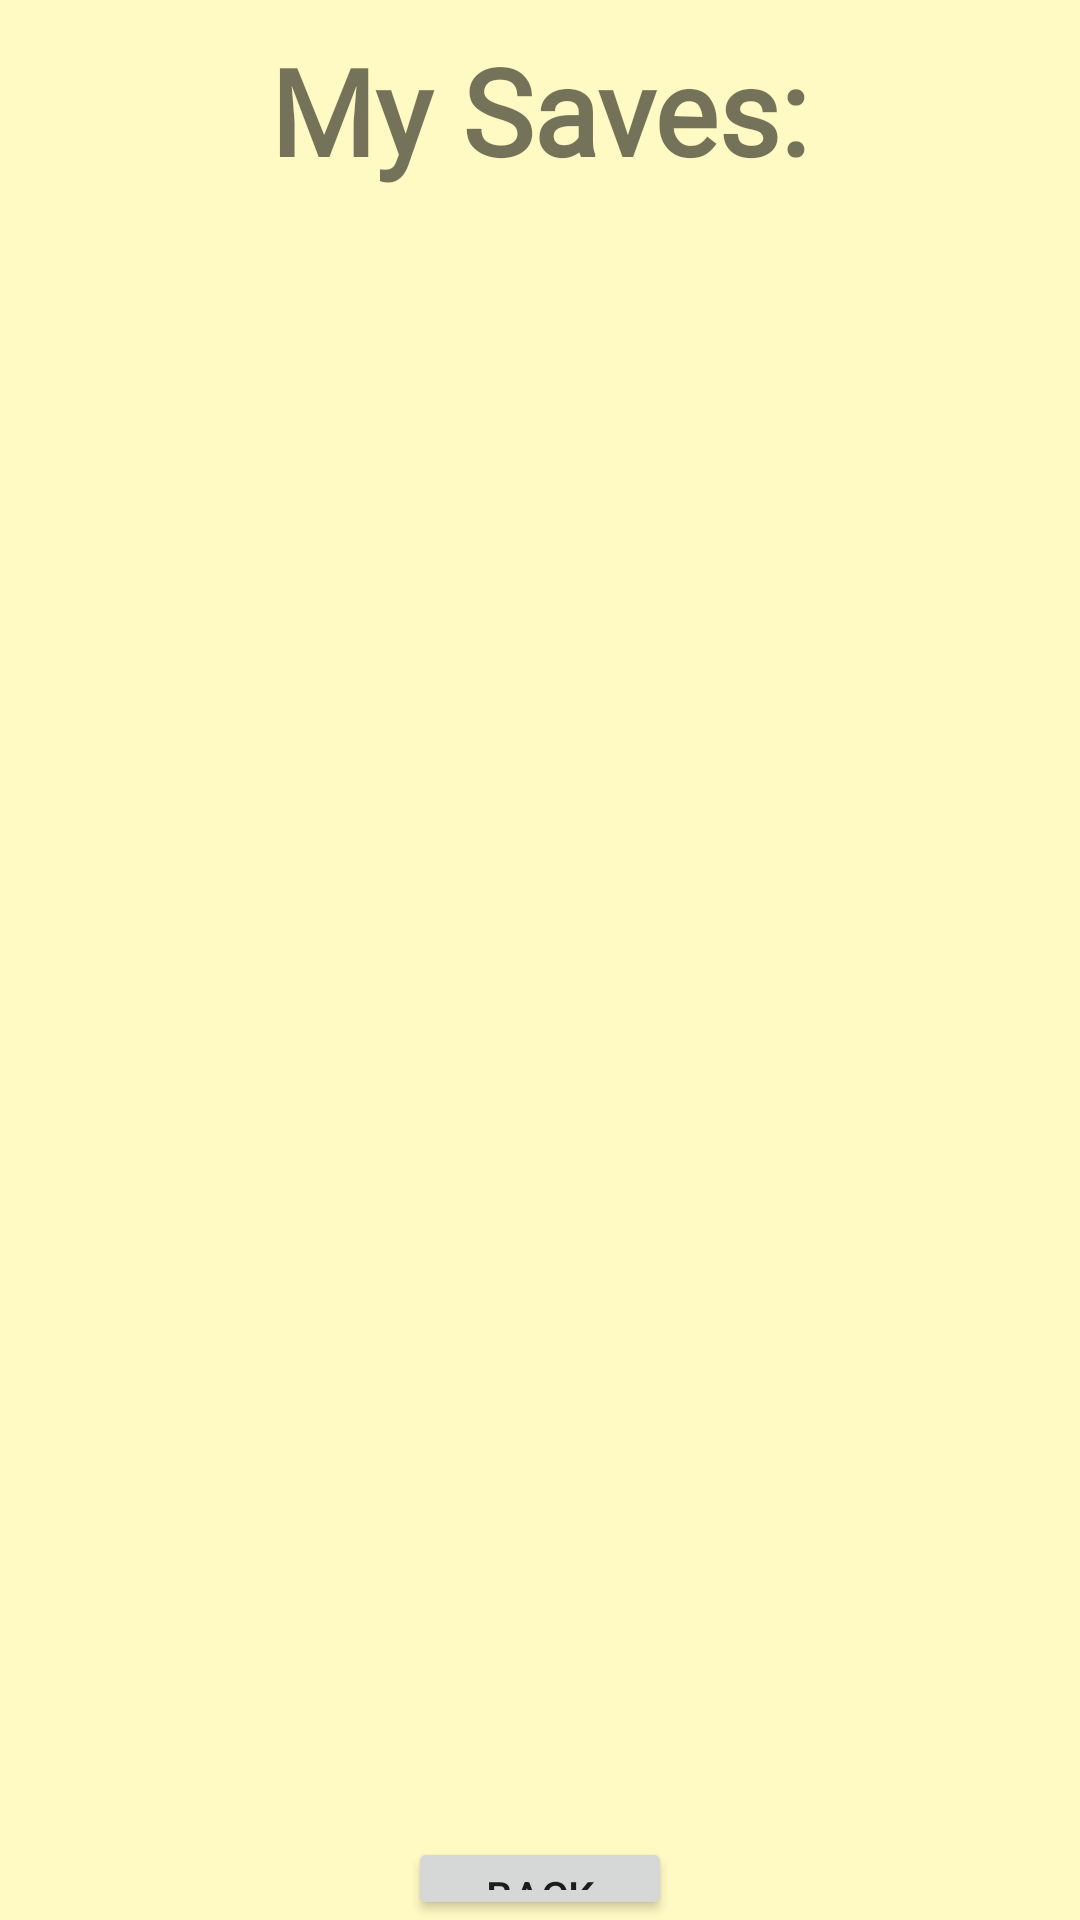

Layout XML and referenced resources for this Android screen:
<!-- AndroidManifest.xml: application theme Theme.Disney_Time02 -->
<!-- res/layout/activity_my_saves.xml -->
<?xml version="1.0" encoding="utf-8"?>
<LinearLayout xmlns:android="http://schemas.android.com/apk/res/android"
    xmlns:tools="http://schemas.android.com/tools"
    android:layout_width="match_parent"
    android:layout_height="match_parent"
    tools:context=".My_Saves"
    android:orientation="vertical"
    android:gravity="center_horizontal"
    android:background="#FFF9C4">
    <TextView
        android:textStyle="bold"
        android:textSize="40sp"
        android:textColor="@color/blue"
        android:fontFamily="@font/reg"
        android:layout_width="wrap_content"
        android:layout_height="wrap_content"
        android:layout_margin="10dp"
        android:text="My Saves:"/>

    <LinearLayout
        android:layout_width="match_parent"
        android:layout_height="539dp"
        android:orientation="horizontal">

        <ListView
            android:id="@+id/lvSales1"
            android:layout_width="150dp"
            android:layout_height="582dp"
            android:layout_weight="1"
            android:divider="@color/black"
            android:dividerHeight="2dp" />
        <ListView
            android:id="@+id/lvSales2"
            android:layout_width="150dp"
            android:layout_height="582dp"
            android:layout_weight="1"
            android:divider="@color/black"
            android:dividerHeight="2dp" />
    </LinearLayout>
    <Button
        android:onClick="goBack"
        android:id="@+id/b_back"
        android:layout_width="wrap_content"
        android:layout_height="wrap_content"
        android:text="BACK" />
</LinearLayout>
<!-- resources referenced by this layout -->
<resources>
  <style name="Theme.Disney_Time02" parent="Theme.MaterialComponents.DayNight.NoActionBar">
          
          <item name="colorPrimary">@color/purple_500</item>
          <item name="colorPrimaryVariant">@color/purple_700</item>
          <item name="colorOnPrimary">@color/white</item>
          
          <item name="colorSecondary">@color/teal_200</item>
          <item name="colorSecondaryVariant">@color/teal_700</item>
          <item name="colorOnSecondary">@color/black</item>
          
          <item name="android:statusBarColor" tools:targetApi="l">?attr/colorPrimaryVariant</item>
          
      </style>
  <!-- not gathered from this repository: default colours our renderer supplied (Android Studio template values) -->
  <color name="purple_500">#FF6200EE</color>
  <color name="purple_700">#FF3700B3</color>
  <color name="teal_200">#FF03DAC5</color>
  <color name="teal_700">#FF018786</color>
  <color name="black">#FF000000</color>
  <color name="white">#FFFFFFFF</color>
</resources>
